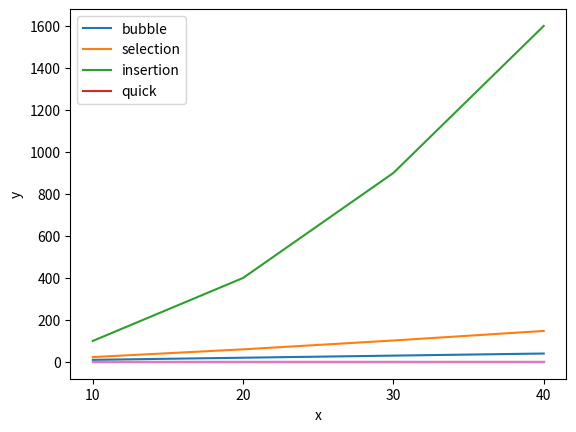

Write Python code to recreate this figure.
import numpy as np
import matplotlib
import matplotlib.pyplot as plt
import random
import time


def bubble_sort(items):
    for i in range(len(items)):
        for j in range(len(items)-1-i):
            if items[j] > items[j+1]:
                items[j], items[j+1] = items[j+1], items[j]

def selection_sort(items):
    for i in range(len(items)-1, 0, -1):
        posOfMax = 0

        for j in range(1, i+1):
            if items[i] > items[posOfMax]:
                posOfMax = i

        temp = items[i]
        items[i] = items[posOfMax]
        items[posOfMax] = temp

def insertion_sort(items):
    for i in range(1, len(items)):
        j = i
        while j > 0 and items[j] < items[j-1]:
            items[j], items[j-1] = items[j-1], items[j]
            j -= 1

def quick_sort(items):
    if len(items) > 1:
        pivot_index = int(len(items) / 2)
        smaller_items = []
        larger_items = []

        for i, val in enumerate(items):
            if i != pivot_index:
                if val < items[pivot_index]:
                    smaller_items.append(val)
                else:
                    larger_items.append(val)
        
        quick_sort(smaller_items)
        quick_sort(larger_items)
        items[:] = smaller_items + [items[pivot_index]] + larger_items

if __name__ == '__main__':
    x = np.array([10, 20, 30, 40])
    
    one = random.sample(range(-500, 500), k=x[0])
    two = random.sample(range(-5000, 5000), k=x[1])
    three = random.sample(range(-50000, 50000), k=x[2])
    four = random.sample(range(-500000, 500000), k=x[3])

    plt.plot(x, x)
    plt.plot(x, x*np.log(x))
    plt.plot(x, x**2)

    plt.xticks(x)
    plt.xlabel('x')
    plt.ylabel('y')
    plt.legend(['n', 'nlogn', 'n2'], loc='upper left')
    plt.savefig('func.png', dpi=250)

    circle = {'1': one,
              '2': two,
              '3': three,
              '4': four}
    times = {}
    for key in circle:
        print(key)
        print(circle[key], times, time.time())
        print(key)

        start = time.time()
        bubble_sort(circle[key])
        times['b' + key] = time.time() - start

        start = time.time()
        selection_sort(circle[key])
        times['s' + key] = time.time() - start

        start = time.time()
        insertion_sort(circle[key])
        times['i' + key] = time.time() - start

        start = time.time()
        quick_sort(circle[key])
        times['q' + key] = time.time() - start

    bubble = np.array([times['b1'],
                       times['b2'],
                       times['b3'],
                       times['b4']])
    selection = np.array([times['s1'],
                          times['s2'],
                          times['s3'],
                          times['s4']])
    insertion = np.array([times['i1'],
                          times['i2'],
                          times['i3'],
                          times['i4']])
    quick = np.array([times['i1'],
                      times['i2'],
                      times['i3'],
                      times['i4']])

    plt.plot(x, bubble)
    plt.plot(x, selection)
    plt.plot(x, insertion)
    plt.plot(x, quick)

    plt.xticks(x)
    plt.xlabel('x')
    plt.ylabel('y')
    plt.legend(['bubble', 'selection', 'insertion', 'quick'], loc='upper left')
    plt.savefig('sort.png', dpi=250)

